Dataset: images (GitHub, Radicitus/GlockCOMA-MAJ-2k19). Classes: glaucoma, healthy.

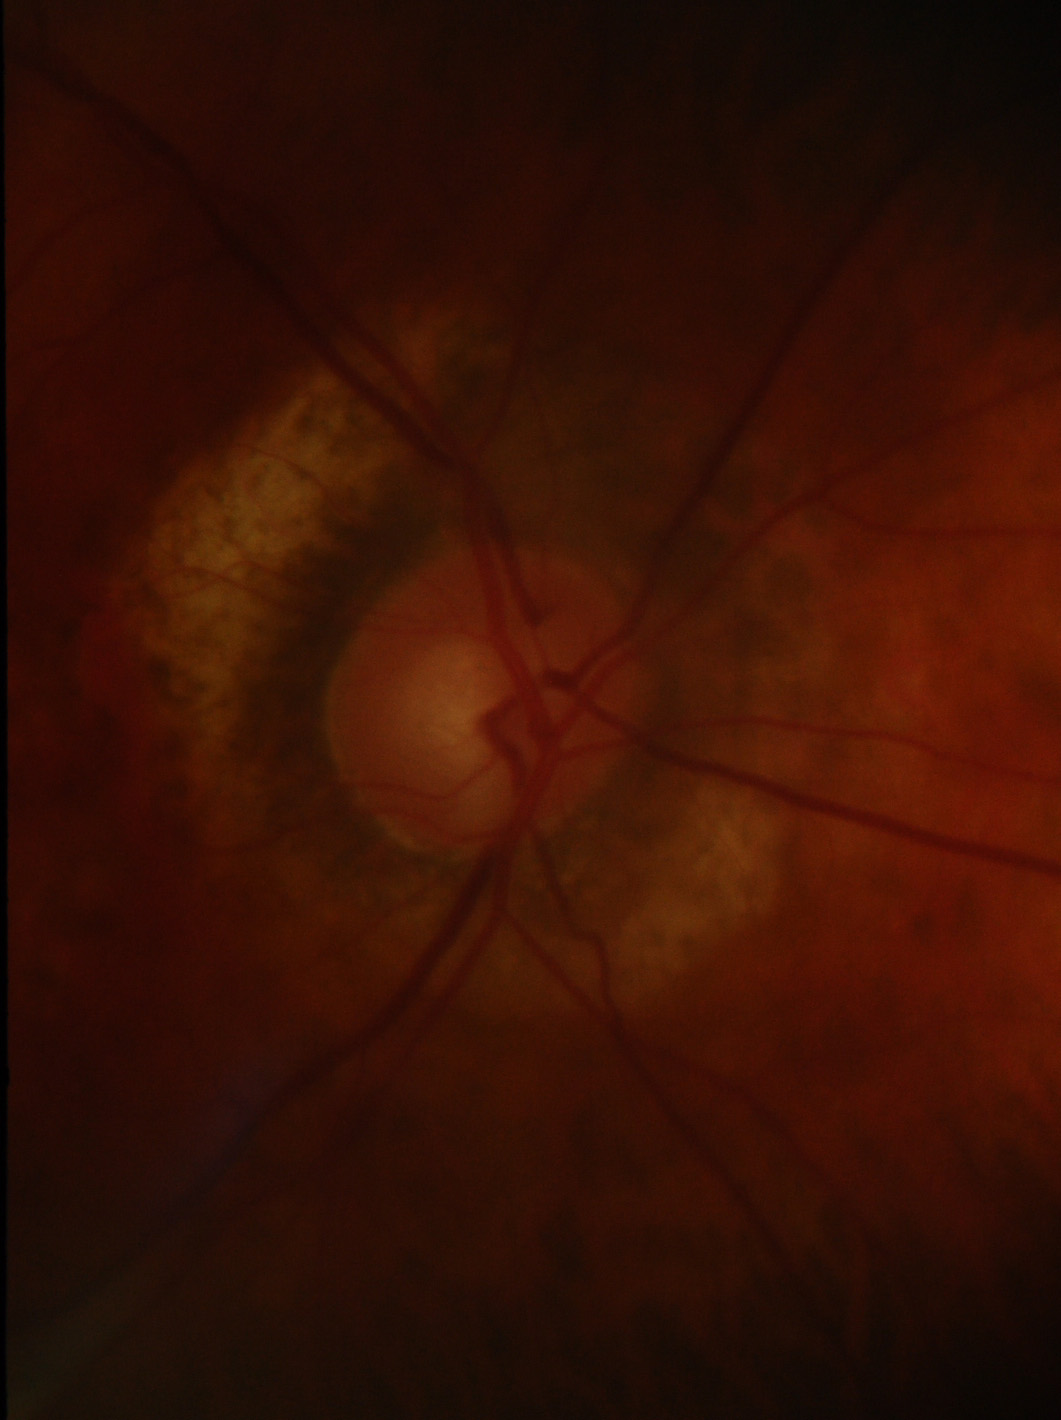
Label: glaucoma

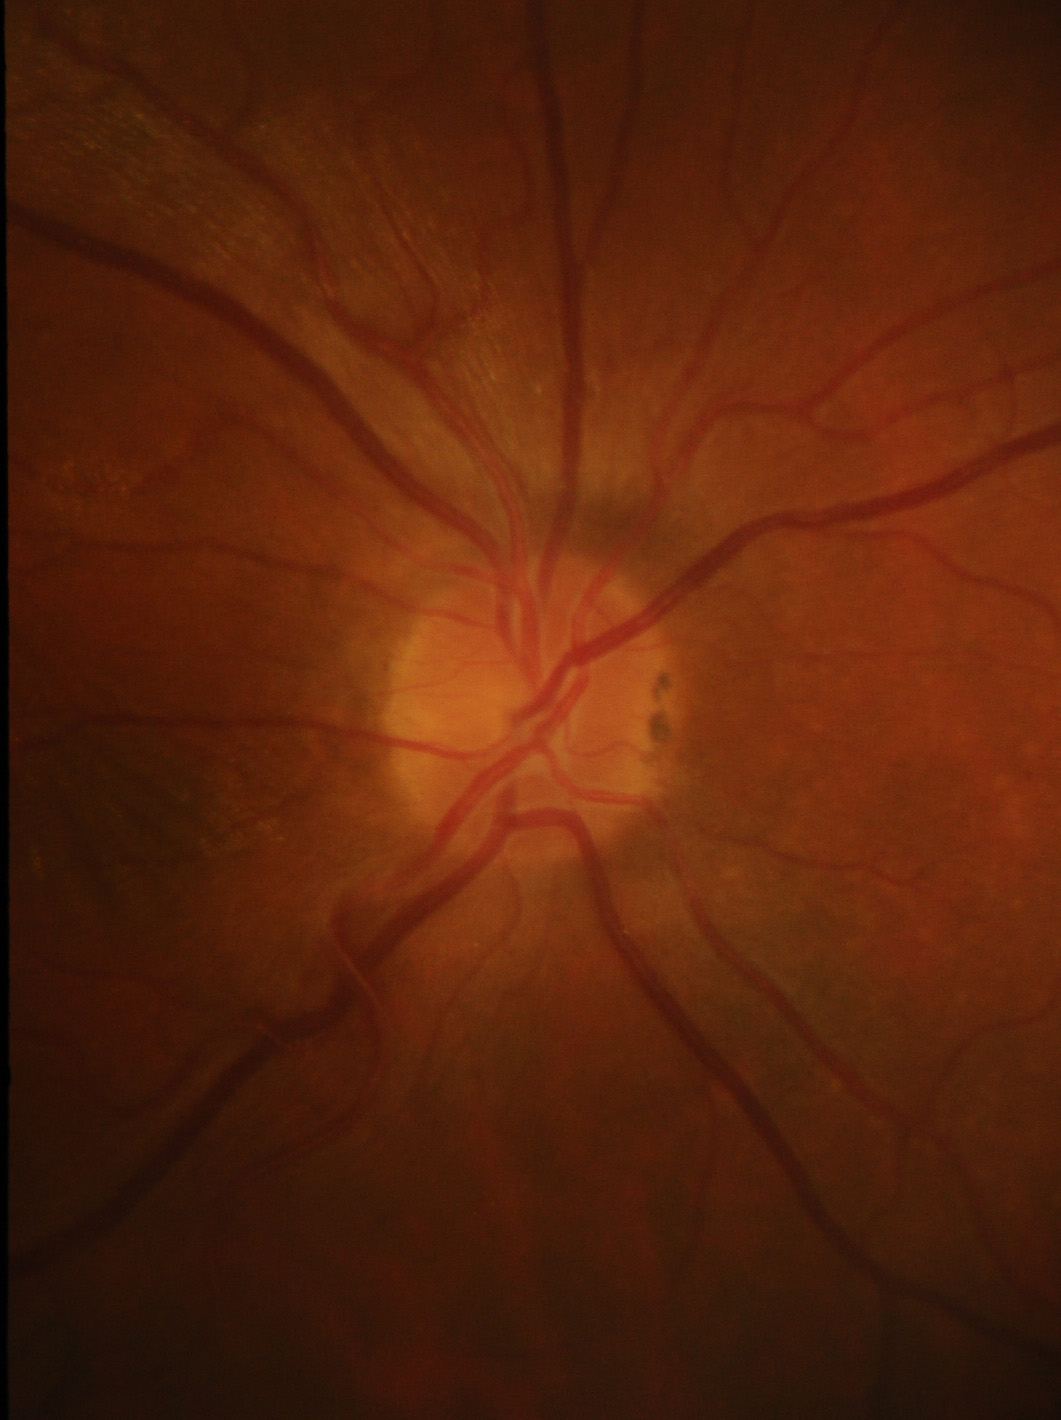
Label: healthy

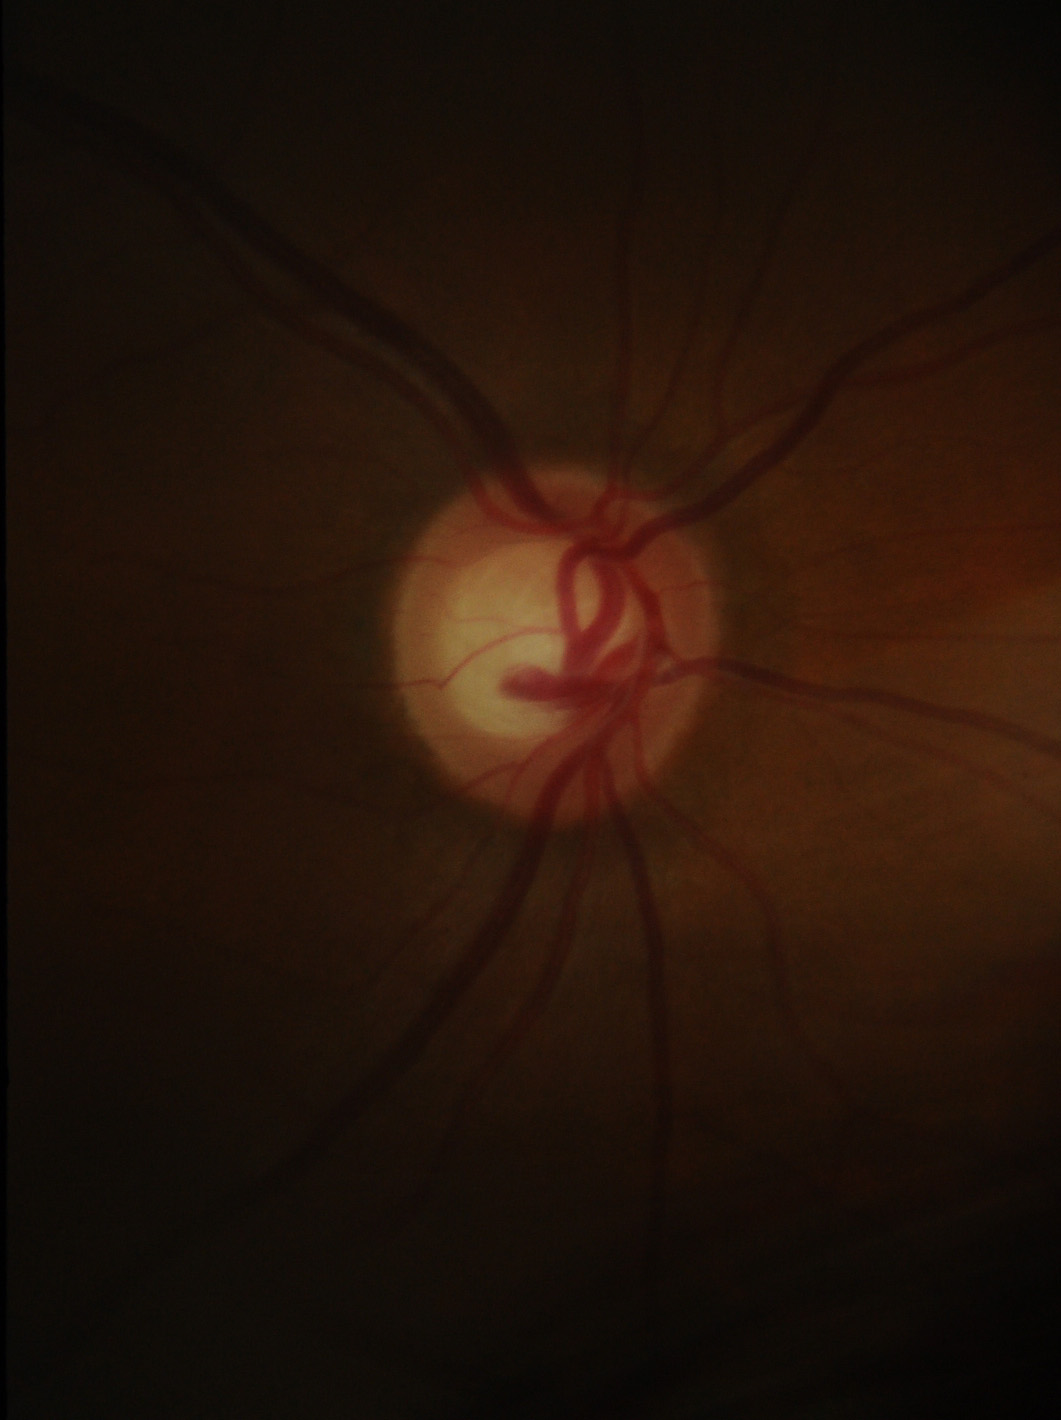
Label: glaucoma

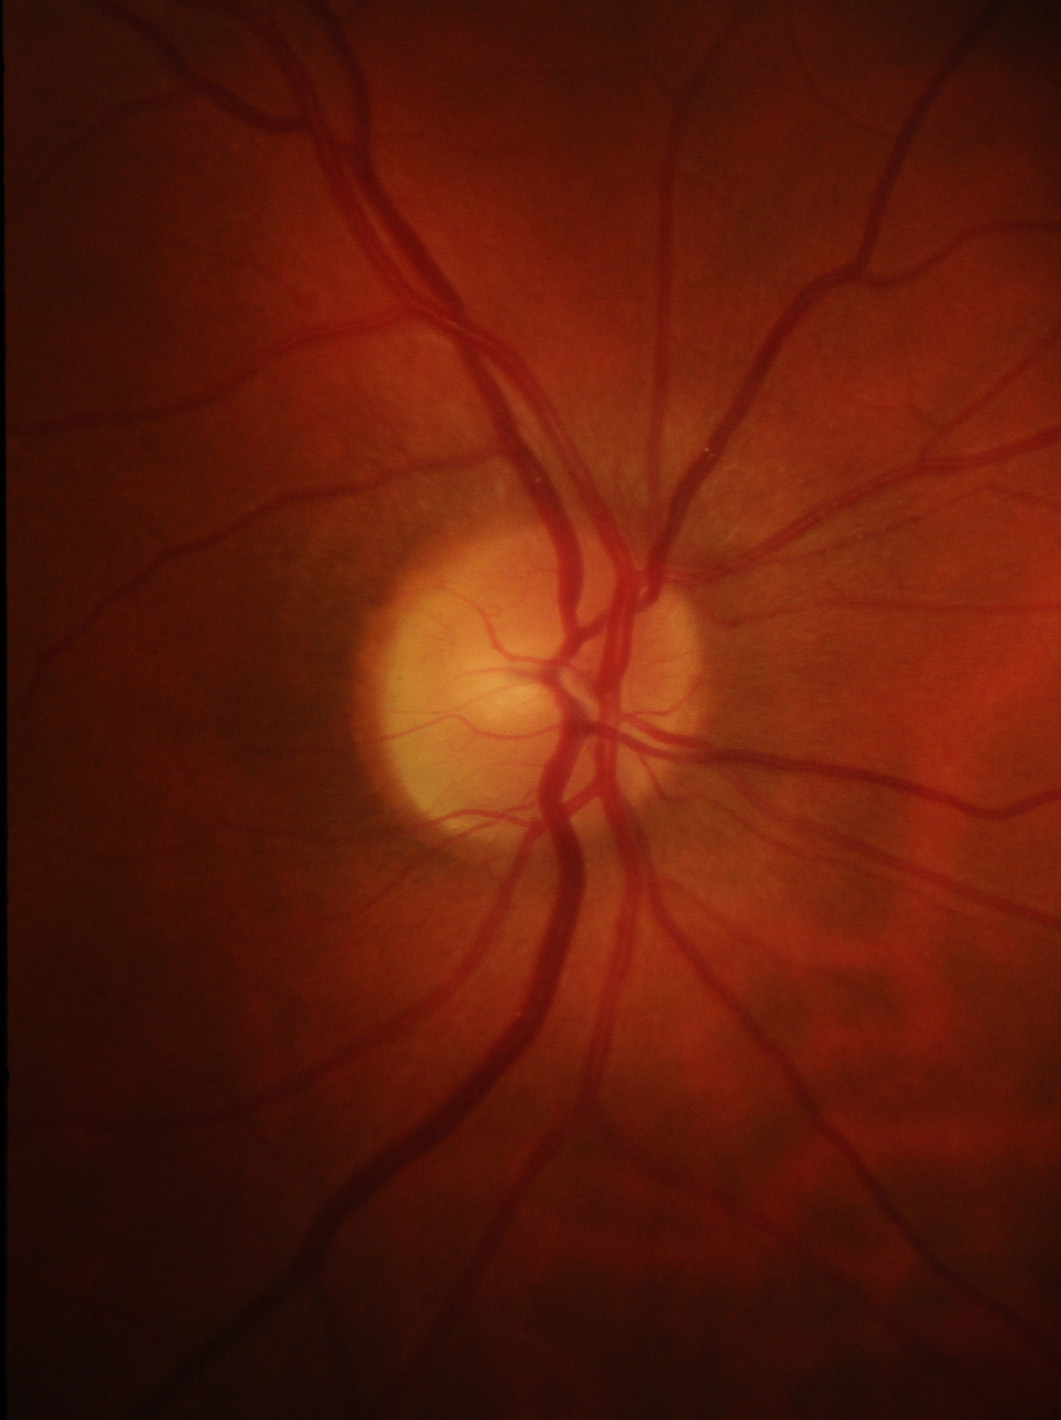
Label: healthy

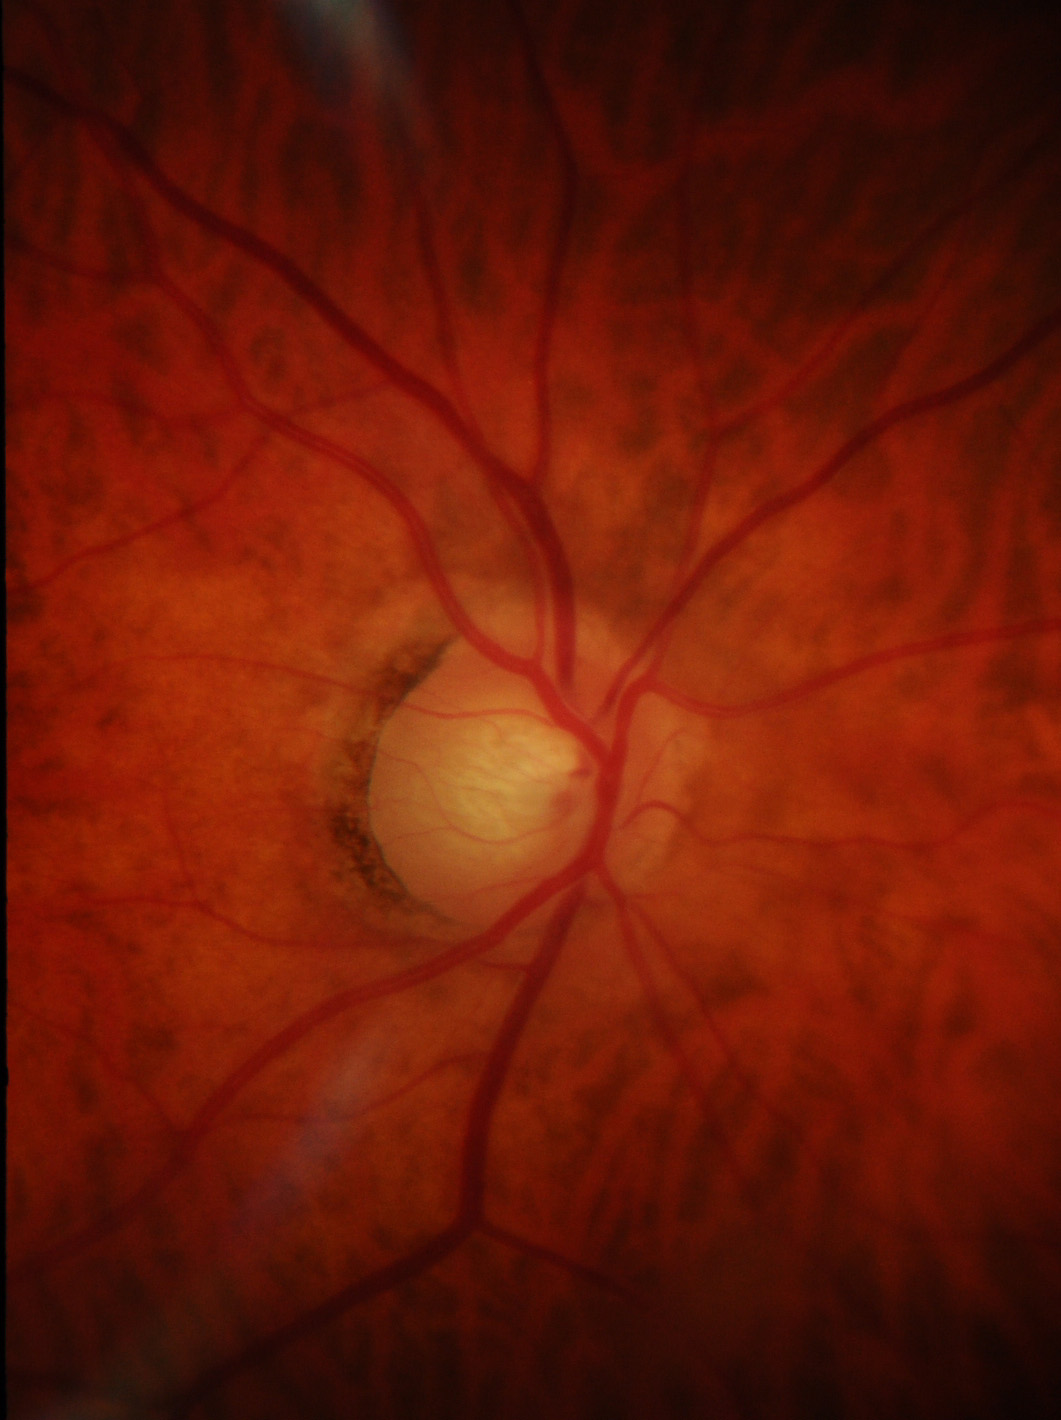
Label: glaucoma

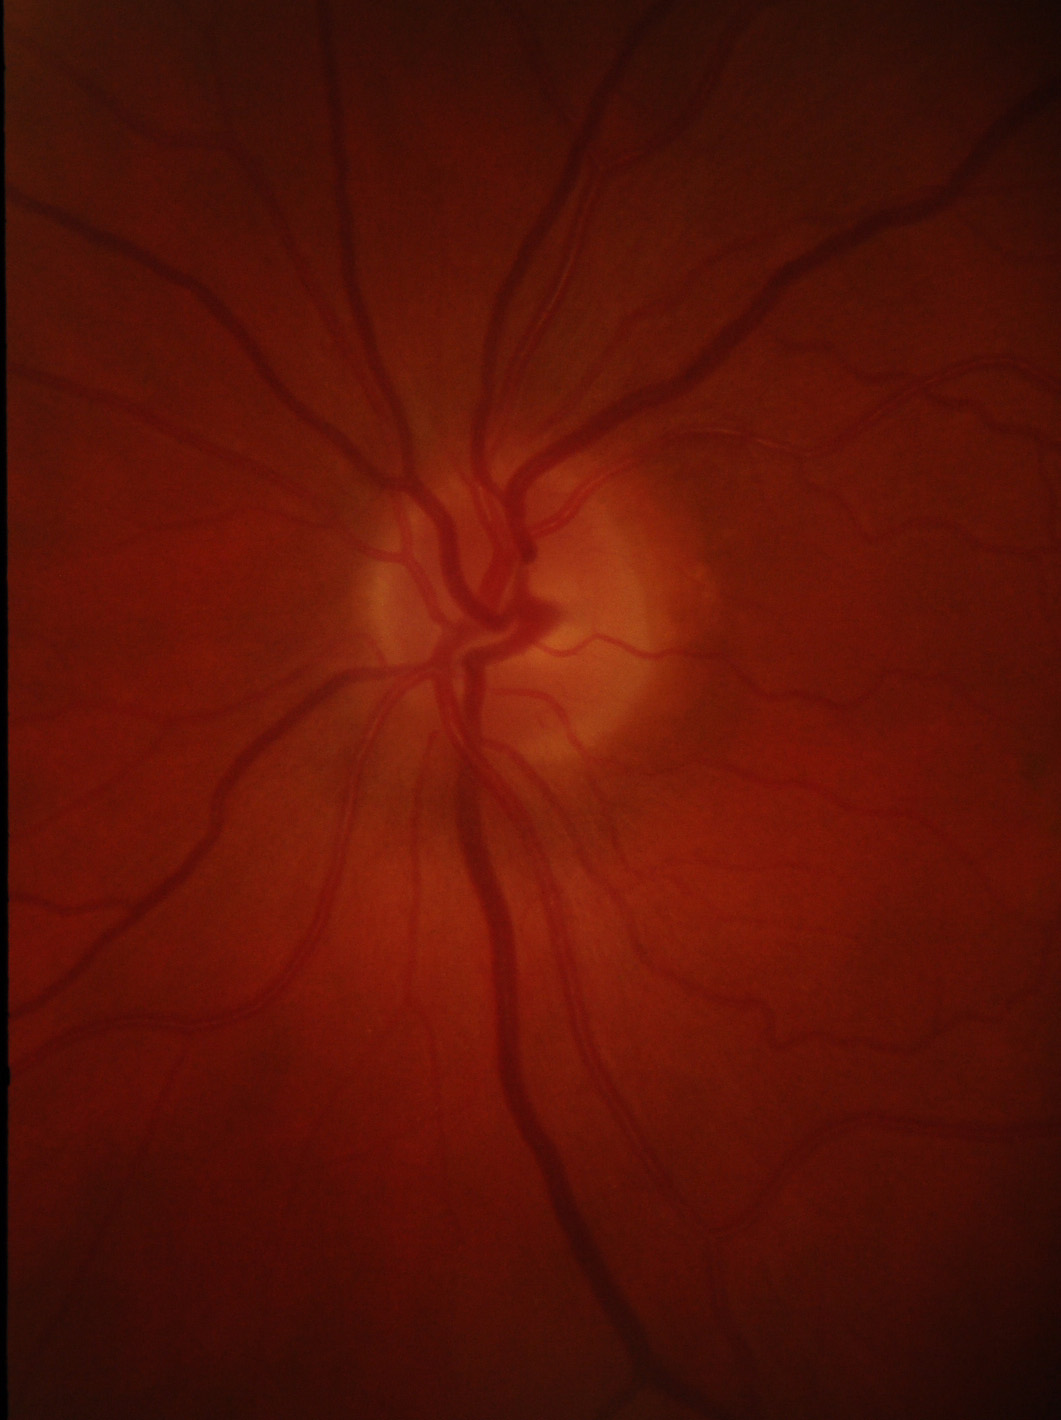
Label: healthy
